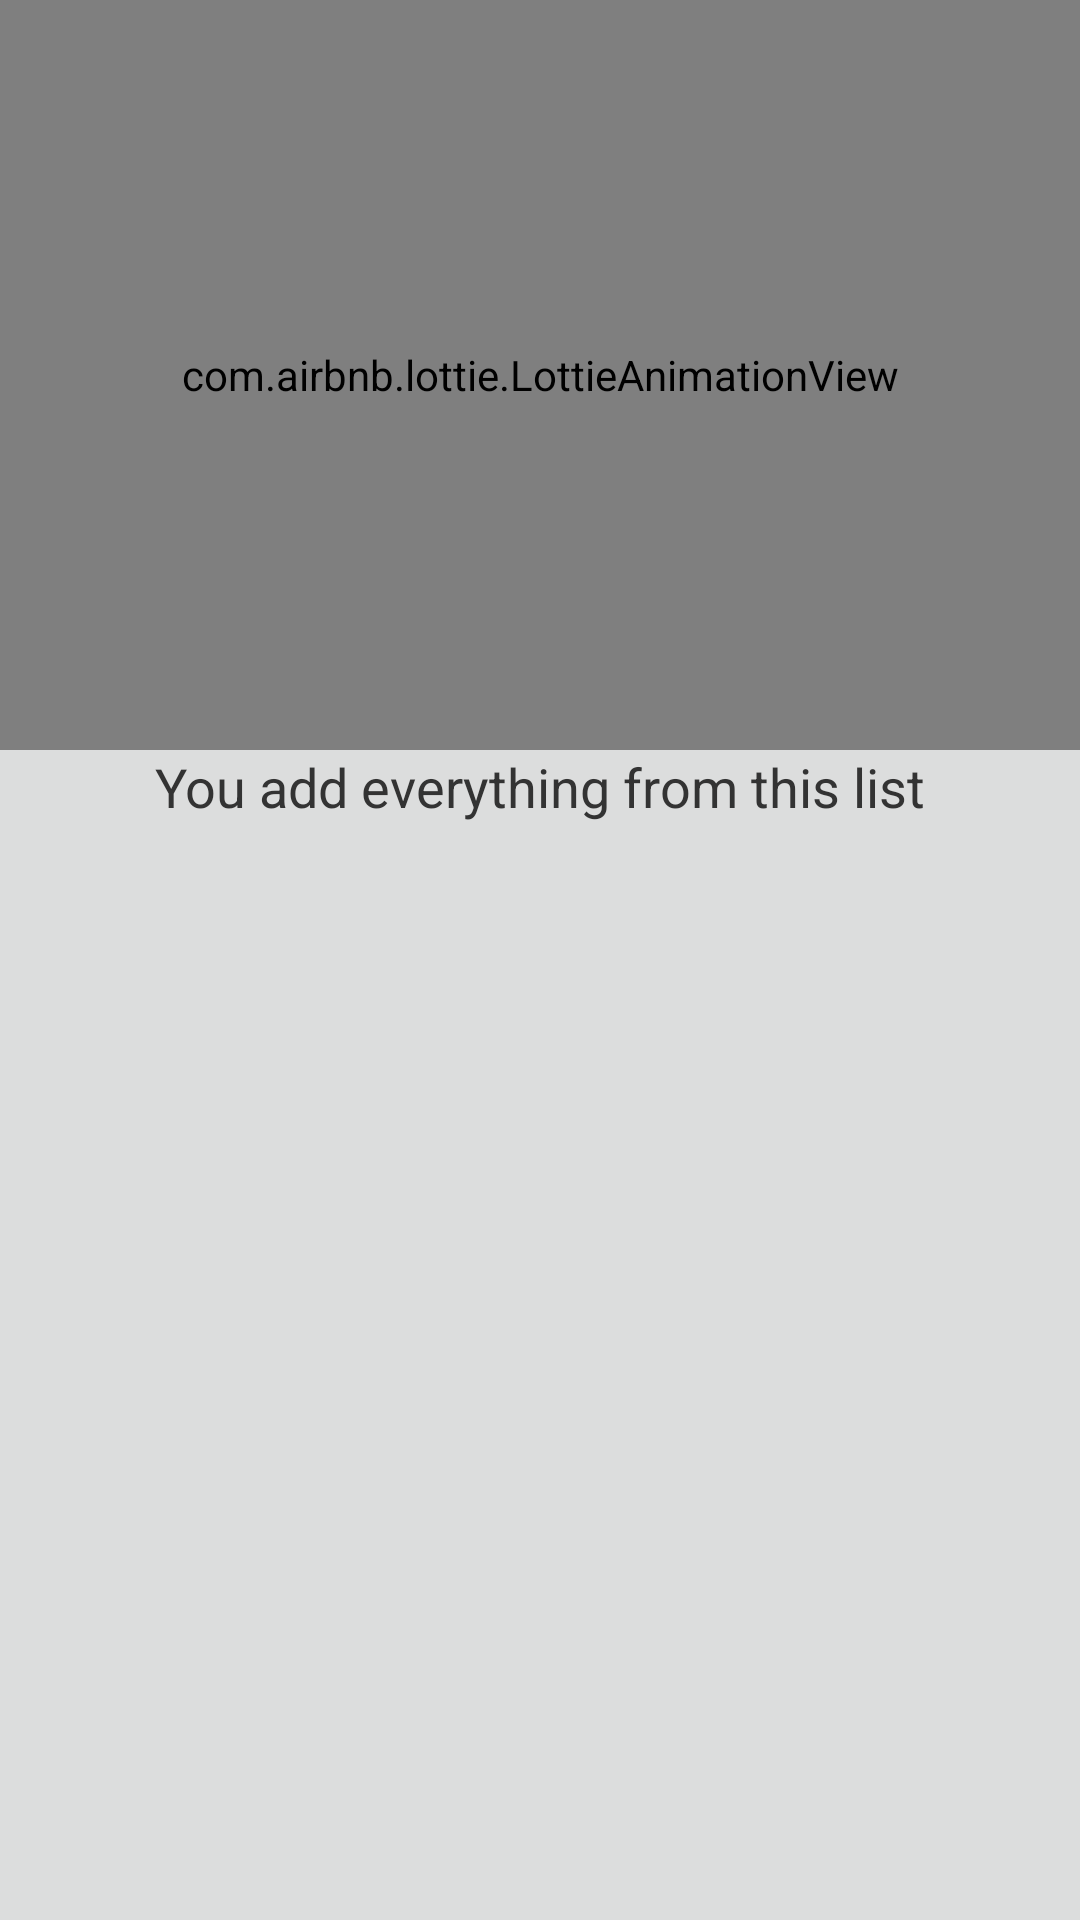

Produce the Android XML layout that renders to this screen, including the resource entries it uses.
<!-- AndroidManifest.xml: application theme AppTheme -->
<!-- res/layout/fragment_nothing_to_show.xml -->
<?xml version="1.0" encoding="utf-8"?>
<androidx.constraintlayout.widget.ConstraintLayout xmlns:android="http://schemas.android.com/apk/res/android"
    xmlns:app="http://schemas.android.com/apk/res-auto"
    xmlns:tools="http://schemas.android.com/tools"
    android:layout_width="match_parent"
    android:layout_height="wrap_content"
    tools:context=".view.fragment.NothingToShowFragment">

    <com.airbnb.lottie.LottieAnimationView
        android:id="@+id/lottieAnimationView"
        android:layout_width="match_parent"
        android:layout_height="250dp"
        app:layout_constraintEnd_toEndOf="parent"
        app:layout_constraintStart_toStartOf="parent"
        app:layout_constraintTop_toTopOf="parent"
        app:lottie_autoPlay="true"
        app:lottie_fileName="avocado.json"
        app:lottie_loop="true" />

    <TextView
        android:layout_width="wrap_content"
        android:layout_height="wrap_content"
        android:text="@string/you_add_everything_from_this_list"
        android:textAppearance="@style/TextAppearance.AppCompat.Medium"
        app:layout_constraintEnd_toEndOf="parent"
        app:layout_constraintHorizontal_bias="0.5"
        app:layout_constraintStart_toStartOf="parent"
        app:layout_constraintTop_toBottomOf="@+id/lottieAnimationView" />
</androidx.constraintlayout.widget.ConstraintLayout>
<!-- resources referenced by this layout -->
<resources>
  <string name="you_add_everything_from_this_list">You add everything from this list</string>
  <style name="AppTheme" parent="Theme.MaterialComponents.NoActionBar">
          <item name="colorPrimary">@color/grey</item>
          <item name="colorPrimaryDark">@color/grey</item>
          <item name="colorAccent">@color/grey</item>
          <item name="android:windowBackground">@color/bgColor</item>
          <item name="android:textColor">@color/grey</item>
          <item name="fontFamily">@font/arvo</item>
      </style>
  <color name="grey">#333333</color>
  <color name="bgColor">#DCDDDD</color>
</resources>
